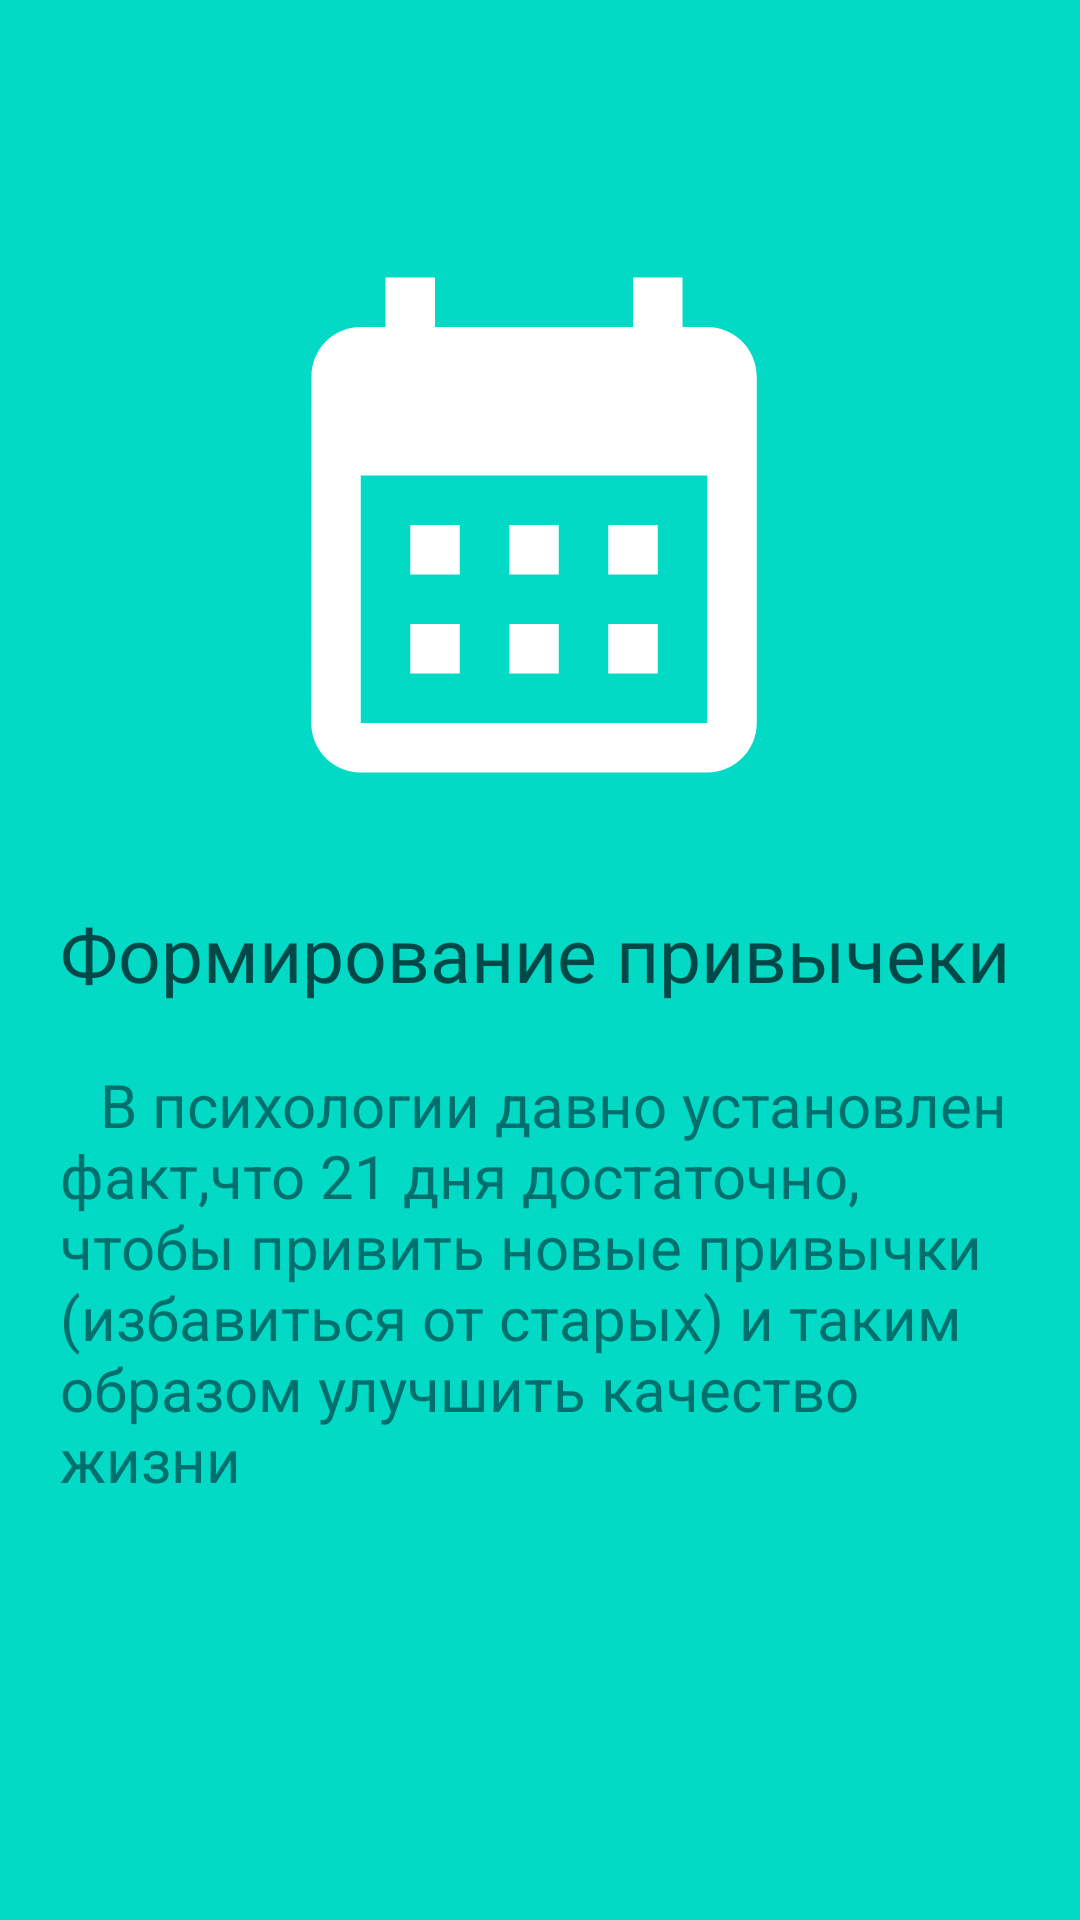

Here is an Android app screen rendered from its layout file. Give the layout XML and the strings, colors and styles it references.
<!-- AndroidManifest.xml: application theme Theme.HABIT21 -->
<!-- res/layout/slide.xml -->
<?xml version="1.0" encoding="utf-8"?>
<RelativeLayout
    xmlns:android="http://schemas.android.com/apk/res/android"
    xmlns:tools="http://schemas.android.com/tools"
    xmlns:app="http://schemas.android.com/apk/res-auto"
    android:layout_width="match_parent"
    android:layout_height="match_parent"
    android:id="@+id/slide_activity"
    android:background="@color/teal_200">

    <ImageView
        android:id="@+id/slideimage"
        android:layout_width="wrap_content"
        android:layout_height="wrap_content"
        android:layout_alignParentStart="true"
        android:layout_alignParentEnd="true"
        android:layout_marginStart="79dp"
        android:layout_marginTop="50sp"
        android:layout_marginEnd="83dp"
        app:srcCompat="@drawable/ic_baseline_calendar_month_300"
        tools:ignore="MissingConstraints"
        tools:layout_editor_absoluteX="80dp"
        tools:layout_editor_absoluteY="48dp" />

    <Button
        android:visibility="invisible"
        android:id="@+id/button"
        android:layout_width="wrap_content"
        android:layout_height="wrap_content"
        android:layout_alignParentEnd="true"
        android:layout_alignParentBottom="true"
        android:layout_marginStart="32sp"
        android:layout_marginTop="32sp"
        android:layout_marginEnd="32sp"
        android:layout_marginBottom="32sp"
        android:backgroundTint="@color/teal_200"
        android:text="@string/btn_registration_1"
        tools:ignore="MissingConstraints"
        tools:layout_editor_absoluteX="301dp"
        tools:layout_editor_absoluteY="595dp" />

    <TextView
        android:id="@+id/title"
        android:layout_width="wrap_content"
        android:layout_height="wrap_content"
        android:layout_below="@id/slideimage"
        android:layout_marginHorizontal="20sp"
        android:layout_marginTop="1dp"
        android:fontFamily="@font/montserrat_alternates_bold"
        android:text="@string/registration_1_heading"
        android:textAlignment="center"
        android:textColor="@color/teal_800"
        android:textSize="25sp" />

    <TextView
        android:id="@+id/descs"
        android:layout_width="wrap_content"
        android:layout_height="wrap_content"
        android:layout_below="@id/title"
        android:layout_marginHorizontal="20sp"
        android:layout_marginTop="20sp"
        android:text="@string/text_registration_1"
        android:textColor="@color/teal_700"
        android:textSize="20sp" />

</RelativeLayout>
<!-- resources referenced by this layout -->
<resources>
  <color name="teal_200">#FF03DAC5</color>
  <color name="teal_700">#00706F</color>
  <color name="teal_800">#014948</color>
  <!-- drawable ic_baseline_calendar_month_300 (drawable-v24) -->
  <vector android:height="250dp" android:tint="#FFFFFF"
      android:viewportHeight="24" android:viewportWidth="24"
      android:width="250dp" xmlns:android="http://schemas.android.com/apk/res/android">
      <path android:fillColor="@android:color/white" android:pathData="M19,4h-1V2h-2v2H8V2H6v2H5C3.89,4 3.01,4.9 3.01,6L3,20c0,1.1 0.89,2 2,2h14c1.1,0 2,-0.9 2,-2V6C21,4.9 20.1,4 19,4zM19,20H5V10h14V20zM9,14H7v-2h2V14zM13,14h-2v-2h2V14zM17,14h-2v-2h2V14zM9,18H7v-2h2V18zM13,18h-2v-2h2V18zM17,18h-2v-2h2V18z"/>
  </vector>
  <string name="btn_registration_1">Регистрация</string>
  <string name="registration_1_heading">Формирование привычеки</string>
  <string name="text_registration_1">\t\tВ психологии давно установлен факт,что 21 дня достаточно, чтобы привить новые привычки (избавиться от старых) и таким образом улучшить качество жизни</string>
  <style name="Theme.HABIT21" parent="Theme.MaterialComponents.DayNight.NoActionBar">
          
          <item name="colorPrimary">@color/purple_500</item>
          <item name="colorPrimaryVariant">@color/frame</item>
          <item name="colorOnPrimary">@color/white</item>
          
          <item name="colorSecondary">@color/teal_200</item>
          <item name="colorSecondaryVariant">@color/teal_700</item>
          <item name="colorOnSecondary">@color/black</item>
          
          <item name="android:statusBarColor" tools:targetApi="l">?attr/colorPrimaryVariant</item>
          
      </style>
  <color name="purple_500">#FF6200EE</color>
  <color name="frame">#FF000000</color>
  <color name="white">#FFFFFFFF</color>
  <color name="black">#FF000000</color>
</resources>
